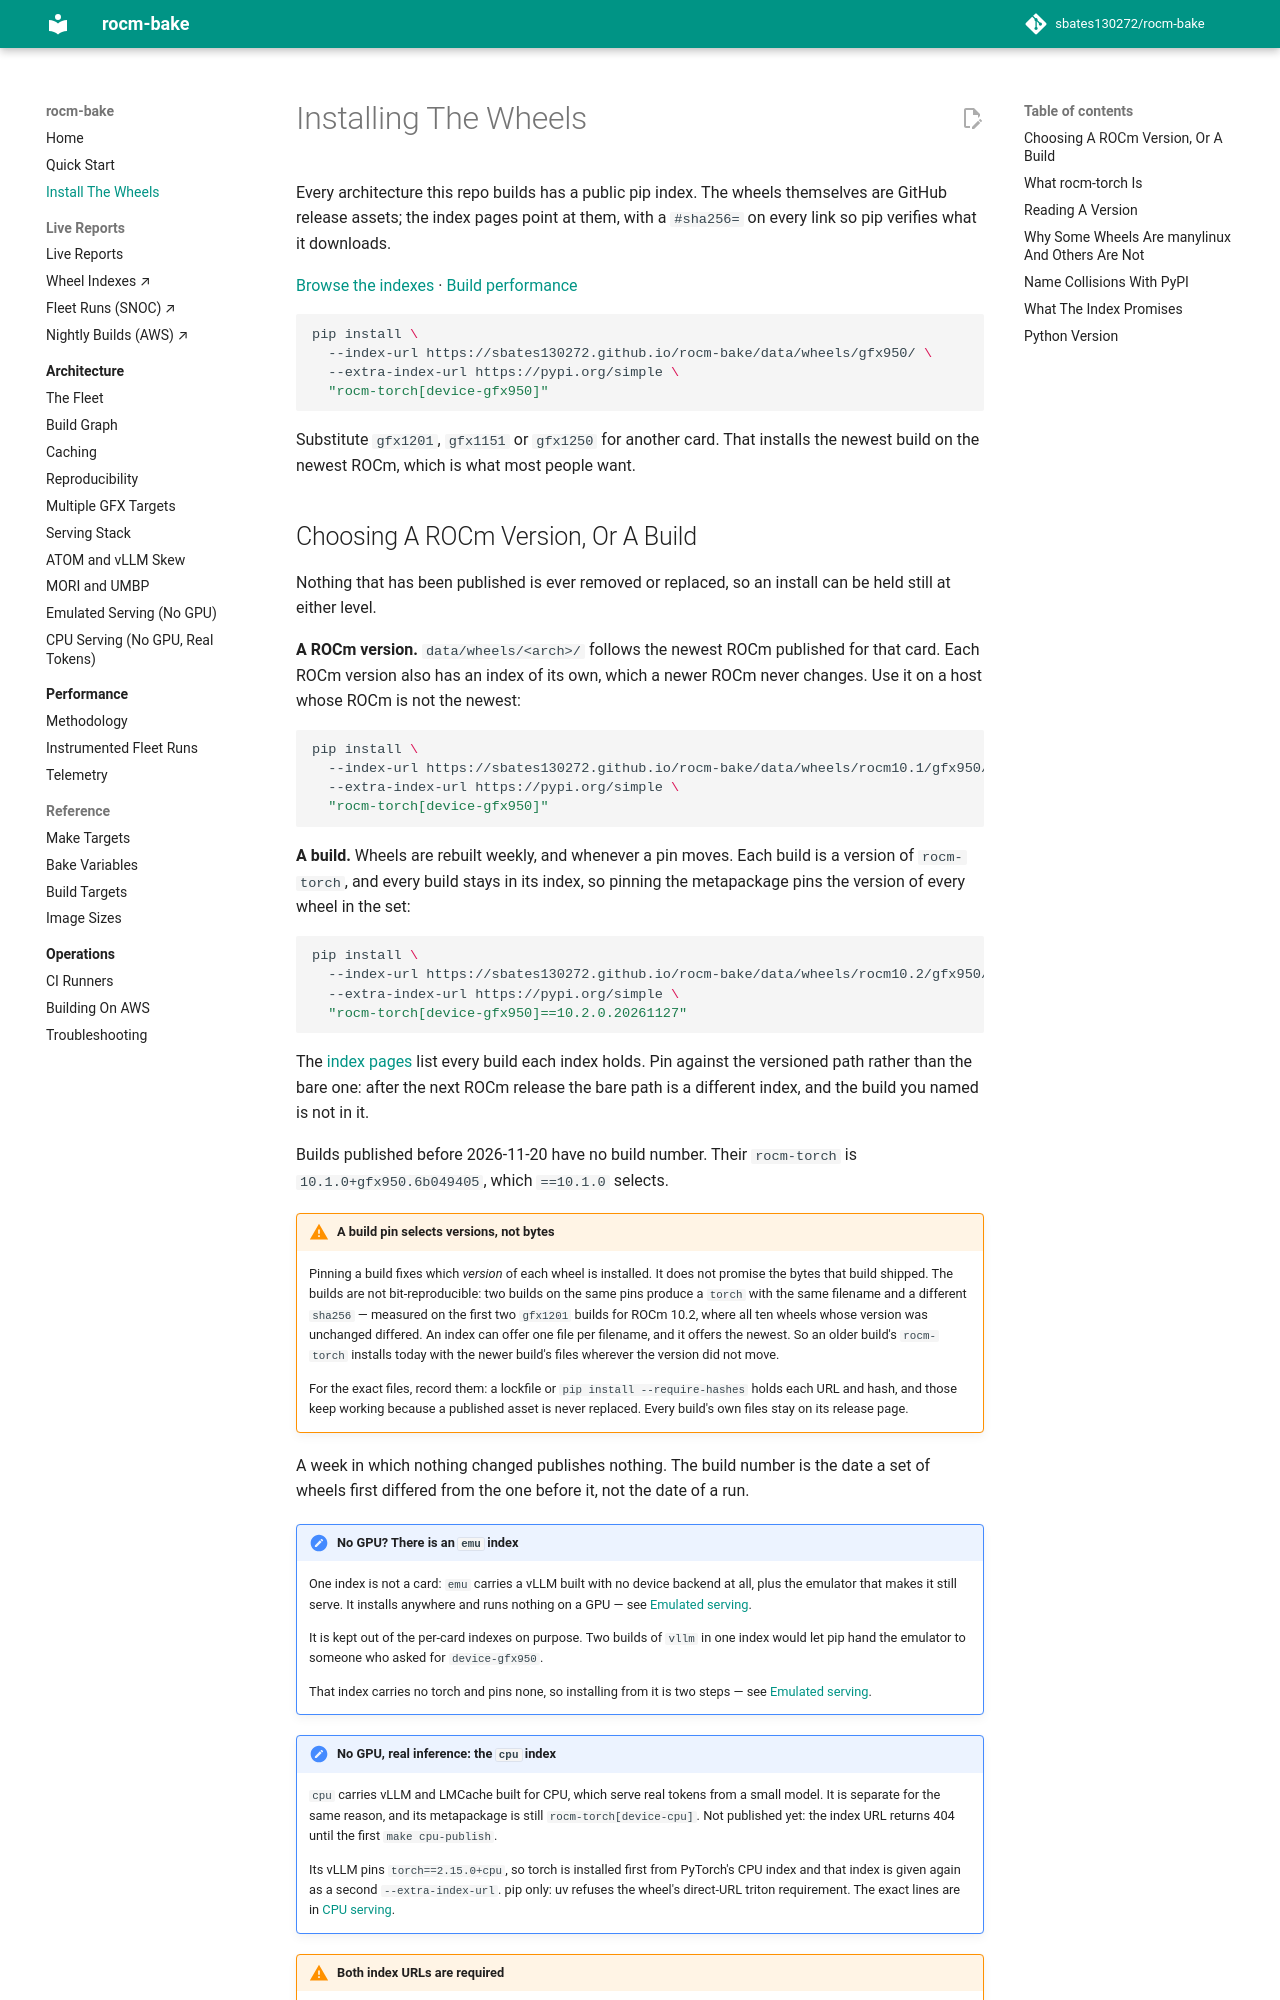

repository: sbates130272/rocm-bake · page: wheels/index.html · generator: mkdocs

# Installing The Wheels

Every architecture this repo builds has a public pip index. The wheels
themselves are GitHub release assets; the index pages point at them,
with a `#sha256=` on every link so pip verifies what it downloads.

[Browse the indexes][wheels] · [Build performance][perf]

[wheels]: https://sbates130272.github.io/rocm-bake/data/wheels/
[perf]: https://sbates130272.github.io/rocm-bake/data/perf/

```bash
pip install \
  --index-url https://sbates130272.github.io/rocm-bake/data/wheels/gfx950/ \
  --extra-index-url https://pypi.org/simple \
  "rocm-torch[device-gfx950]"
```

Substitute `gfx1201`, `gfx1151` or `gfx1250` for another card. That
installs the newest build on the newest ROCm, which is what most people
want.
